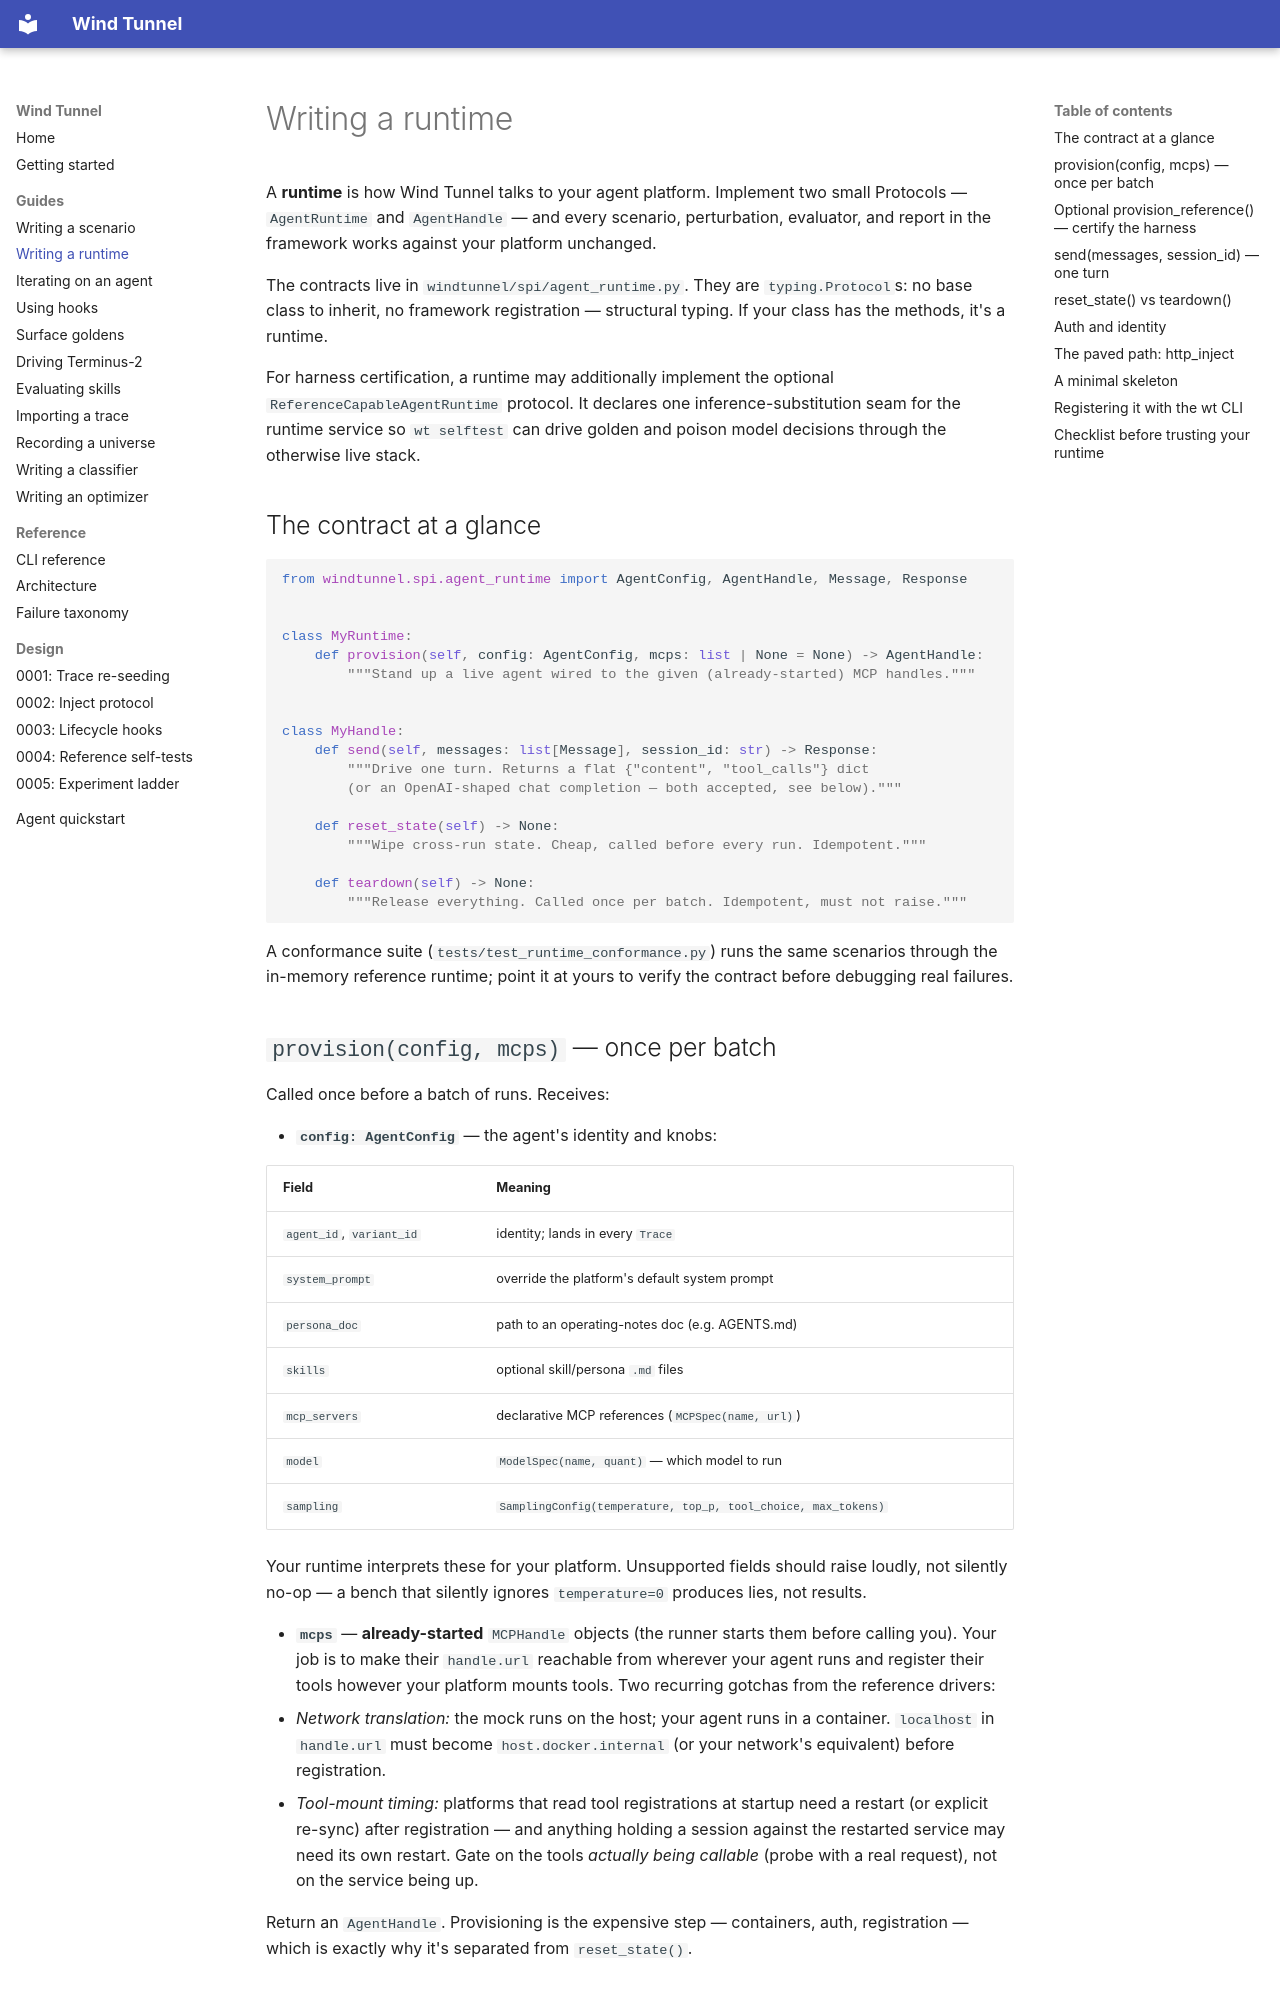

repository: syntropy-systems-oss/windtunnel · page: writing-a-runtime/index.html · generator: mkdocs

---
description: "Guide to implementing Wind Tunnel runtime protocols or Contract C endpoints with reset isolation and tool-call evidence."
---
# Writing a runtime

A **runtime** is how Wind Tunnel talks to your agent platform. Implement two
small Protocols — `AgentRuntime` and `AgentHandle` — and every scenario,
perturbation, evaluator, and report in the framework works against your
platform unchanged.

The contracts live in `windtunnel/spi/agent_runtime.py`. They are
`typing.Protocol`s: no base class to inherit, no framework registration —
structural typing. If your class has the methods, it's a runtime.

For harness certification, a runtime may additionally implement the optional
`ReferenceCapableAgentRuntime` protocol. It declares one inference-substitution
seam for the runtime service so `wt selftest` can drive golden and poison model
decisions through the otherwise live stack.

## The contract at a glance

```python
from windtunnel.spi.agent_runtime import AgentConfig, AgentHandle, Message, Response


class MyRuntime:
    def provision(self, config: AgentConfig, mcps: list | None = None) -> AgentHandle:
        """Stand up a live agent wired to the given (already-started) MCP handles."""


class MyHandle:
    def send(self, messages: list[Message], session_id: str) -> Response:
        """Drive one turn. Returns a flat {"content", "tool_calls"} dict
        (or an OpenAI-shaped chat completion — both accepted, see below)."""

    def reset_state(self) -> None:
        """Wipe cross-run state. Cheap, called before every run. Idempotent."""

    def teardown(self) -> None:
        """Release everything. Called once per batch. Idempotent, must not raise."""
```

A conformance suite (`tests/test_runtime_conformance.py`) runs the same
scenarios through the in-memory reference runtime; point it at yours to
verify the contract before debugging real failures.

## `provision(config, mcps)` — once per batch

Called once before a batch of runs. Receives:

- **`config: AgentConfig`** — the agent's identity and knobs:

  | Field | Meaning |
  |---|---|
  | `agent_id`, `variant_id` | identity; lands in every `Trace` |
  | `system_prompt` | override the platform's default system prompt |
  | `persona_doc` | path to an operating-notes doc (e.g. AGENTS.md) |
  | `skills` | optional skill/persona `.md` files |
  | `mcp_servers` | declarative MCP references (`MCPSpec(name, url)`) |
  | `model` | `ModelSpec(name, quant)` — which model to run |
  | `sampling` | `SamplingConfig(temperature, top_p, tool_choice, max_tokens)` |

  Your runtime interprets these for your platform. Unsupported fields should
  raise loudly, not silently no-op — a bench that silently ignores
  `temperature=0` produces lies, not results.

- **`mcps`** — **already-started** `MCPHandle` objects (the runner starts
  them before calling you). Your job is to make their `handle.url` reachable
  from wherever your agent runs and register their tools however your
  platform mounts tools. Two recurring gotchas from the reference drivers:
  - *Network translation:* the mock runs on the host; your agent runs in a
    container. `localhost` in `handle.url` must become
    `host.docker.internal` (or your network's equivalent) before
    registration.
  - *Tool-mount timing:* platforms that read tool registrations at startup
    need a restart (or explicit re-sync) after registration — and anything
    holding a session against the restarted service may need its own
    restart. Gate on the tools *actually being callable* (probe with a real
    request), not on the service being up.

Return an `AgentHandle`. Provisioning is the expensive step — containers,
auth, registration — which is exactly why it's separated from `reset_state()`.
